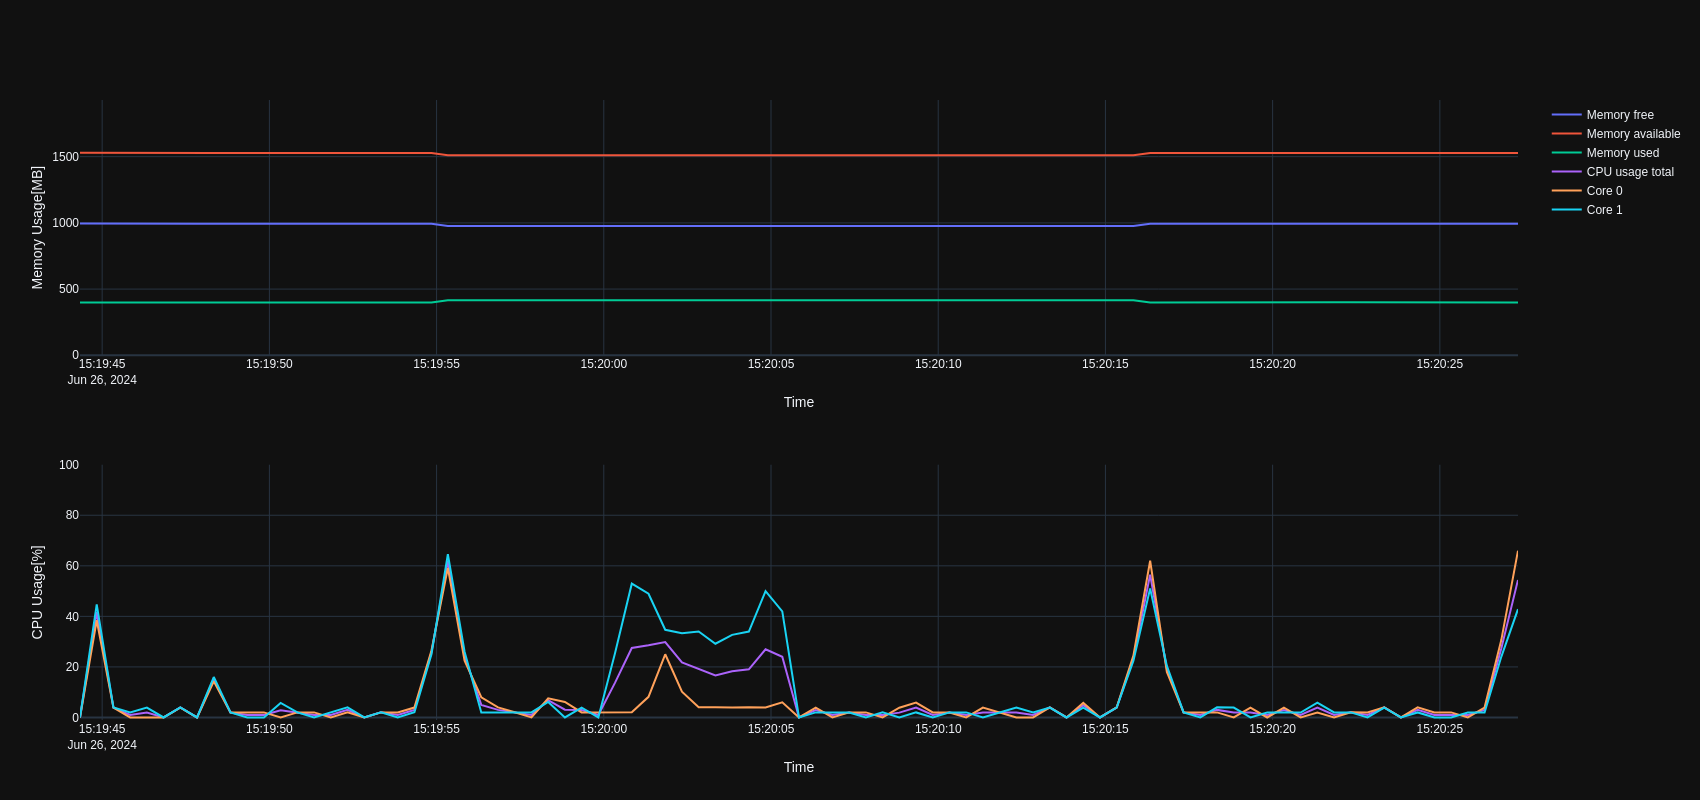

Values plotted in this chart, from the file beside it:
INTERVAL_SECONDS=0.5, CPU_CORE_COUNT=2, MEMORY_TOTAL=1927.29, SWAP_TOTAL=2048.00, UNIX_TIMESTAMP_START_TIME=1719415184.167…, APP_VERSION=0.5.1
SECONDS_SINCE_START, MEMORY_USED, MEMORY_FREE, MEMORY_AVAILABLE, CPU_USAGE_TOTAL, CPU_USAGE_PER_CORE
0.17, 398, 994.4, 1529, 0.00, 0.00;0.00
0.67, 398.8, 993.6, 1528, 41.62, 38.46;44.78
1.17, 398.8, 993.6, 1528, 3.92, 3.92;3.92
1.67, 398.8, 993.6, 1528, 1.00, 0.00;2.00
2.17, 398.8, 993.6, 1528, 1.96, 0.00;3.92
2.67, 398.8, 993.6, 1528, 0.00, 0.00;0.00
3.17, 398.8, 993.6, 1528, 3.96, 3.92;4.00
3.67, 398.8, 993.6, 1528, 0.00, 0.00;0.00
4.17, 398.8, 993.6, 1528, 15.14, 14.29;16.00
4.67, 398.8, 993.6, 1528, 1.98, 2.00;1.96
5.17, 398.8, 993.6, 1528, 1.00, 2.00;0.00
5.67, 398.8, 993.6, 1528, 1.00, 2.00;0.00
6.17, 398.8, 993.6, 1528, 2.88, 0.00;5.77
6.67, 398.8, 993.6, 1528, 2.00, 2.00;2.00
7.17, 398.8, 993.6, 1528, 1.00, 2.00;0.00
7.67, 398.8, 993.6, 1528, 0.98, 0.00;1.96
8.17, 398.8, 993.6, 1528, 3.02, 2.04;4.00
8.67, 398.8, 993.6, 1528, 0.00, 0.00;0.00
9.17, 398.8, 993.6, 1528, 2.02, 2.00;2.04
9.67, 398.8, 993.6, 1528, 1.00, 2.00;0.00
10.17, 398.8, 993.6, 1528, 2.98, 3.92;2.04
10.68, 398.8, 993.6, 1528, 25.77, 26.53;25.00
11.17, 415.6, 976.8, 1512, 61.88, 59.18;64.58
11.67, 416.6, 975.8, 1511, 24.22, 22.45;26.00
12.17, 416.6, 975.8, 1511, 5.00, 8.00;2.00
12.67, 416.6, 975.8, 1511, 3.00, 4.00;2.00
13.17, 416.6, 975.8, 1511, 2.02, 2.04;2.00
13.67, 416.6, 975.8, 1511, 1.00, 0.00;2.00
14.17, 416.6, 975.8, 1511, 6.83, 7.55;6.12
14.67, 416.6, 975.8, 1511, 3.06, 6.12;0.00
15.17, 416.6, 975.8, 1511, 2.96, 2.00;3.92
15.67, 416.6, 975.8, 1511, 0.98, 1.96;0.00
16.17, 416.6, 975.8, 1511, 13.77, 2.04;25.49
16.67, 416.6, 975.8, 1511, 27.49, 2.04;52.94
17.17, 416.6, 975.8, 1511, 28.55, 8.16;48.94
17.67, 416.5, 975.8, 1511, 29.85, 25.00;34.69
18.17, 416.5, 975.8, 1511, 21.77, 10.20;33.33
18.67, 416.5, 975.8, 1511, 19.04, 4.08;34.00
19.17, 416.5, 975.8, 1511, 16.62, 4.08;29.17
19.67, 416.5, 975.8, 1511, 18.31, 3.92;32.69
20.17, 416.5, 975.8, 1511, 19.04, 4.08;34.00
20.67, 416.5, 975.8, 1511, 26.96, 3.92;50.00
21.17, 416.5, 975.8, 1511, 24.00, 6.00;42.00
21.67, 416.5, 975.8, 1511, 0.00, 0.00;0.00
22.17, 416.5, 975.8, 1511, 2.96, 3.92;2.00
22.67, 416.5, 975.8, 1511, 1.00, 0.00;2.00
23.17, 416.5, 975.8, 1511, 2.00, 2.00;2.00
23.67, 416.5, 975.8, 1511, 1.00, 2.00;0.00
24.17, 416.5, 975.8, 1511, 1.02, 0.00;2.04
24.67, 416.5, 975.8, 1511, 1.92, 3.85;0.00
25.17, 416.5, 975.8, 1511, 3.94, 5.88;2.00
25.67, 416.5, 975.8, 1511, 1.00, 2.00;0.00
26.17, 416.5, 975.8, 1511, 2.00, 2.00;2.00
26.67, 416.5, 975.8, 1511, 1.00, 0.00;2.00
27.17, 416.5, 975.8, 1511, 1.96, 3.92;0.00
27.67, 416.5, 975.8, 1511, 2.00, 2.00;2.00
28.17, 416.5, 975.8, 1511, 1.96, 0.00;3.92
28.67, 416.5, 975.8, 1511, 0.98, 0.00;1.96
29.17, 416.5, 975.8, 1511, 3.96, 4.00;3.92
... 28 more rows
